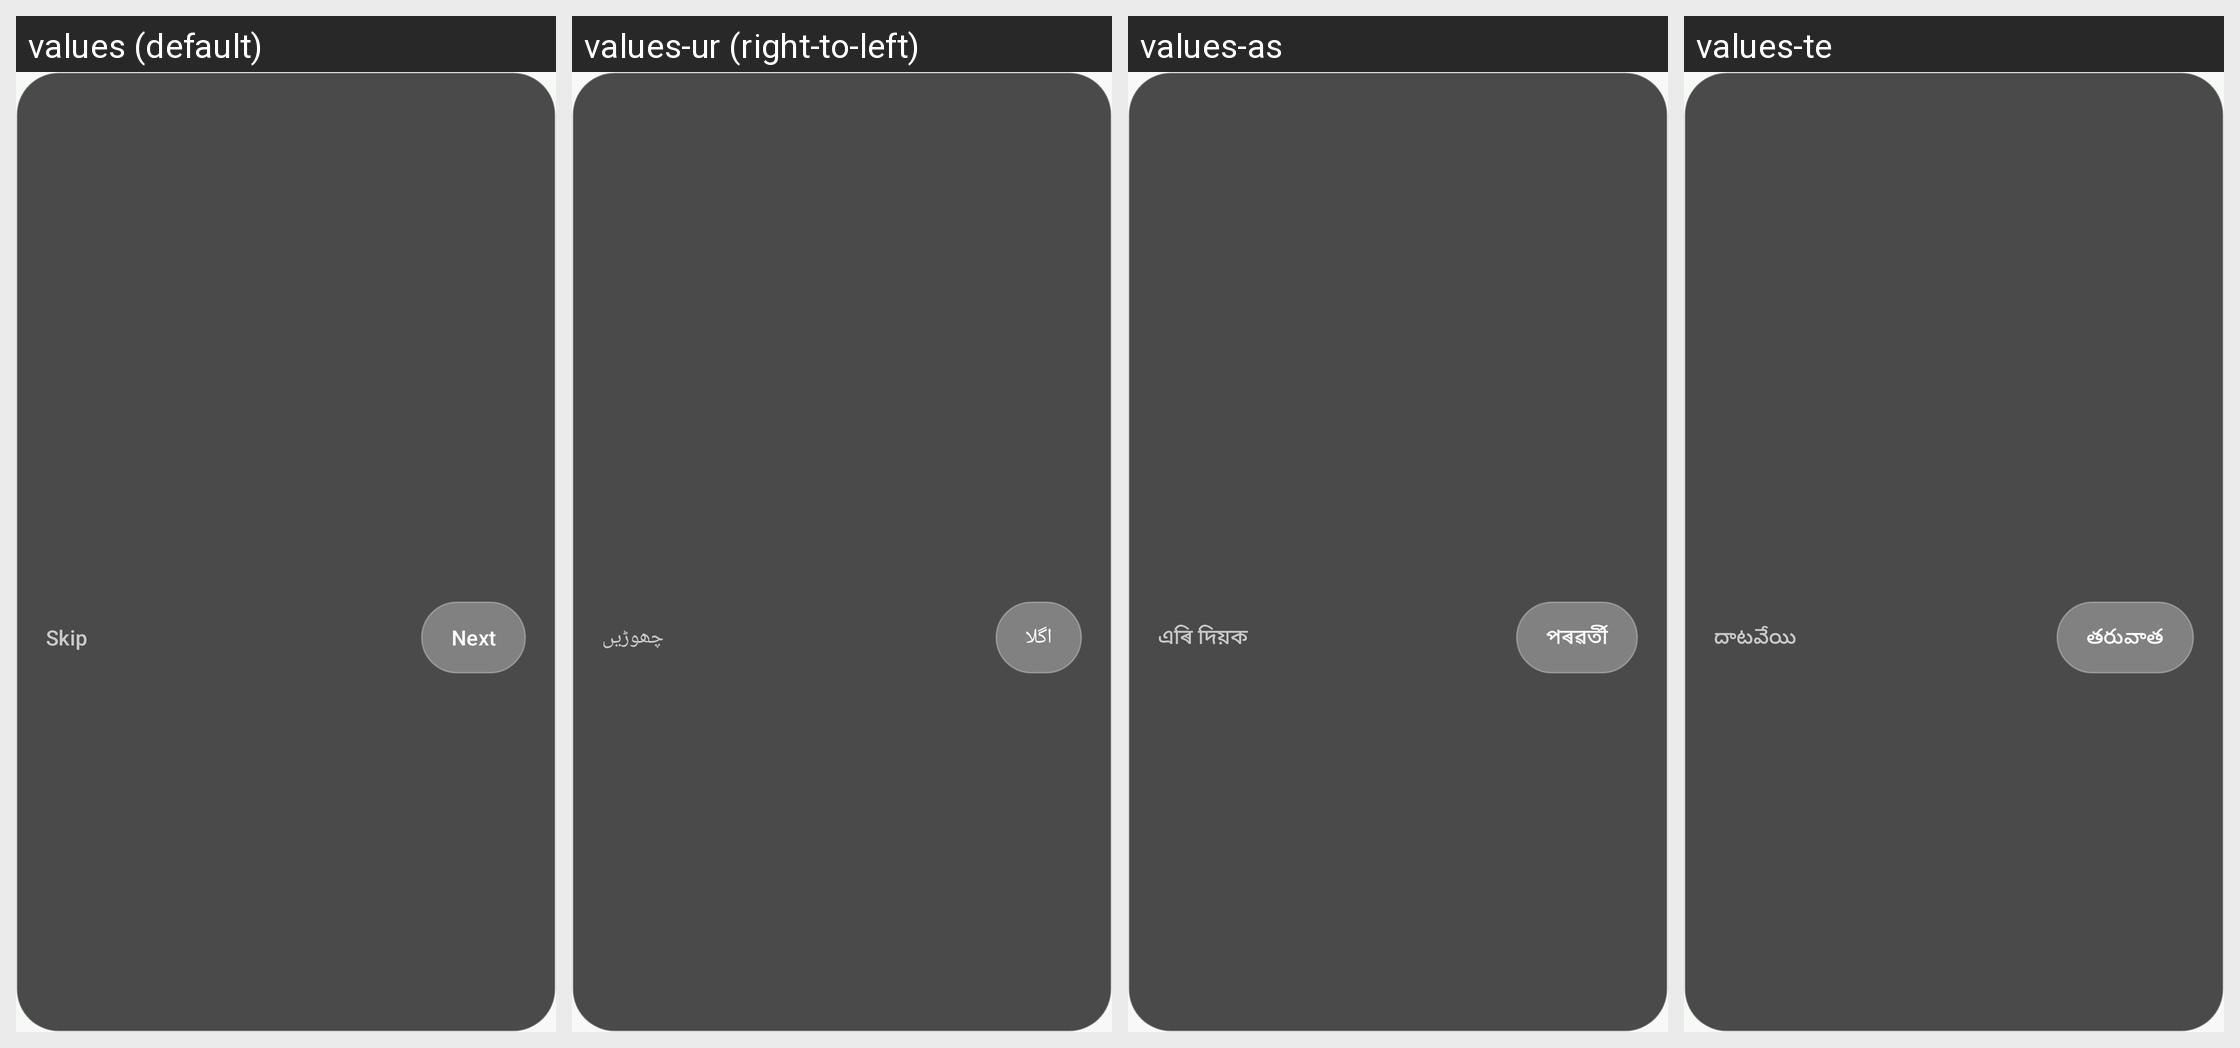

Translations of the strings shown on this Android screen, per locale in the grid:
Android screen res/layout/layout_app_tour_tooltip.xml rendered under 4 locales, left to right: values (default), values-ur (right-to-left), values-as, values-te. Device: Nexus 5 (rendered at 1080×1920; each locale shown at half size, 540×960, under a caption strip naming it); theme Theme.PhotoConnect.
Other locales in the repository, not shown: values-bn, values-gu, values-hi, values-kn, values-ks, values-ml, values-mr, values-ne, values-or, values-pa, values-sa, values-sd, values-ta.
Strings drawn on this screen, with the default value and each locale's value (text and hints the layout hard-codes, and strings that could not be matched under every locale, appear in the picture but are not listed):

tour_skip
  values: Skip
  values-ur: چھوڑیں
  values-as: এৰি দিয়ক
  values-te: దాటవేయి

tour_next
  values: Next
  values-ur: اگلا
  values-as: পৰৱৰ্তী
  values-te: తరువాత
